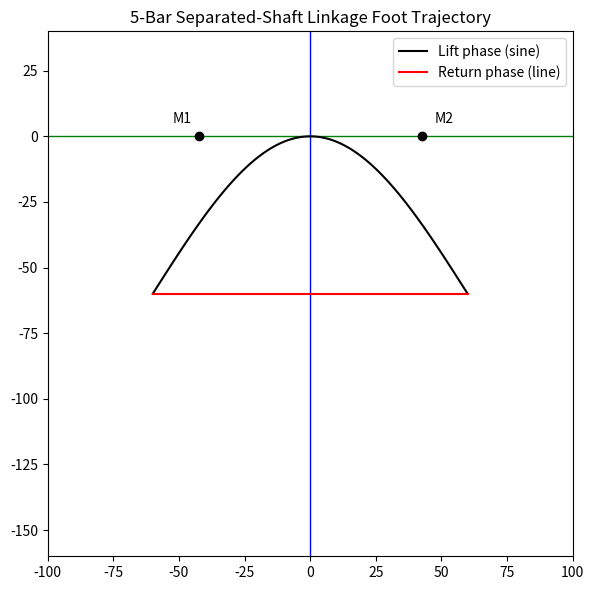

Generate this figure with matplotlib:
import numpy as np
import matplotlib.pyplot as plt

# Parameters
L1 = L2 = 105  # Upper links (mm)
L3 = L4 = 145  # Lower links (mm)
d = 85  # Motor base spacing (mm)
M1 = np.array([-d/2, 0])
M2 = np.array([d/2, 0])

# Gait profile parameters
stride_length = 120  # Total foot x travel
step_height = 60     # Foot lift height
n_points = 200

# Generate foot trajectory (shifted to Q3/Q4: y <= 0)
half = n_points // 2
# Lift phase (sinusoidal arc)
tx1 = np.linspace(-stride_length/2, stride_length/2, half)
# Keep foot below x-axis: range from -step_height up to 0
ty1 = -step_height + step_height * np.sin(np.pi * np.linspace(0, 1, half))
# Return phase (straight line)
tx2 = np.linspace(stride_length/2, -stride_length/2, half)
ty2 = -step_height * np.ones_like(tx2)

foot_x = np.concatenate([tx1, tx2])
foot_y = np.concatenate([ty1, ty2])
foot_path = np.vstack((foot_x, foot_y)).T

# Plot
fig, ax = plt.subplots(figsize=(10, 6))

# Draw axes
ax.axhline(0, color='green', linewidth=1)  # x-axis
ax.axvline(0, color='blue', linewidth=1)   # y-axis

# Draw trajectory
ax.plot(tx1, ty1, color='black', label='Lift phase (sine)')
ax.plot(tx2, ty2, color='red', label='Return phase (line)')

# Mark motor bases
ax.plot(*M1, 'ko')
ax.plot(*M2, 'ko')
ax.text(*M1 + np.array([-10, 5]), 'M1', fontsize=10)
ax.text(*M2 + np.array([5, 5]), 'M2', fontsize=10)

# Draw linkage lines for a sample step (ensure a negative y point)
idx = n_points // 6
foot = foot_path[idx]

# Inverse kinematics function
def solve_ik(x, y):
    P = np.array([x, y], dtype=float)

    def circle_intersection(p0, r0, p1, r1, eps=1e-9):
        v = p1 - p0
        d = np.linalg.norm(v)
        # ศูนย์กลางซ้อน/เกือบซ้อน หรือซ้อนแบบไม่ตัด
        if d < eps:
            return None
        if d > r0 + r1 or d < abs(r0 - r1):
            return None

        a = (r0**2 - r1**2 + d**2) / (2.0 * d)
        inside = r0**2 - a**2
        if inside < 0:
            inside = 0.0  # ป้องกันลบเล็กๆ จาก floating error
        h = np.sqrt(inside)

        mid = p0 + (a / d) * v
        # เวกเตอร์ตั้งฉากกับ v
        offset = np.array([-v[1], v[0]]) / d
        return mid + h * offset, mid - h * offset

    sol1 = circle_intersection(M1, L1, P, L3)
    sol2 = circle_intersection(M2, L2, P, L4)
    if sol1 is None or sol2 is None:
        return None

    # เลือก elbow-down (y ต่ำกว่า)
    A = sol1[0] if sol1[0][1] < sol1[1][1] else sol1[1]
    B = sol2[0] if sol2[0][1] < sol2[1][1] else sol2[1]
    return A, B

res = solve_ik(*foot)
if res:
    A, B = res
    ax.plot([M1[0], A[0]], [M1[1], A[1]], 'b-')  # L1
    ax.plot([M2[0], B[0]], [M2[1], B[1]], 'r-')  # L2
    ax.plot([A[0], foot[0]], [A[1], foot[1]], 'b--')  # L3
    ax.plot([B[0], foot[0]], [B[1], foot[1]], 'r--')  # L4
    ax.plot(*foot, 'go', label='Foot position')

# Plot settings
ax.set_aspect('equal')
ax.set_xlim(-100, 100)
ax.set_ylim(-160, 40)
ax.set_title('5-Bar Separated-Shaft Linkage Foot Trajectory')
ax.legend()
plt.tight_layout()
plt.show()